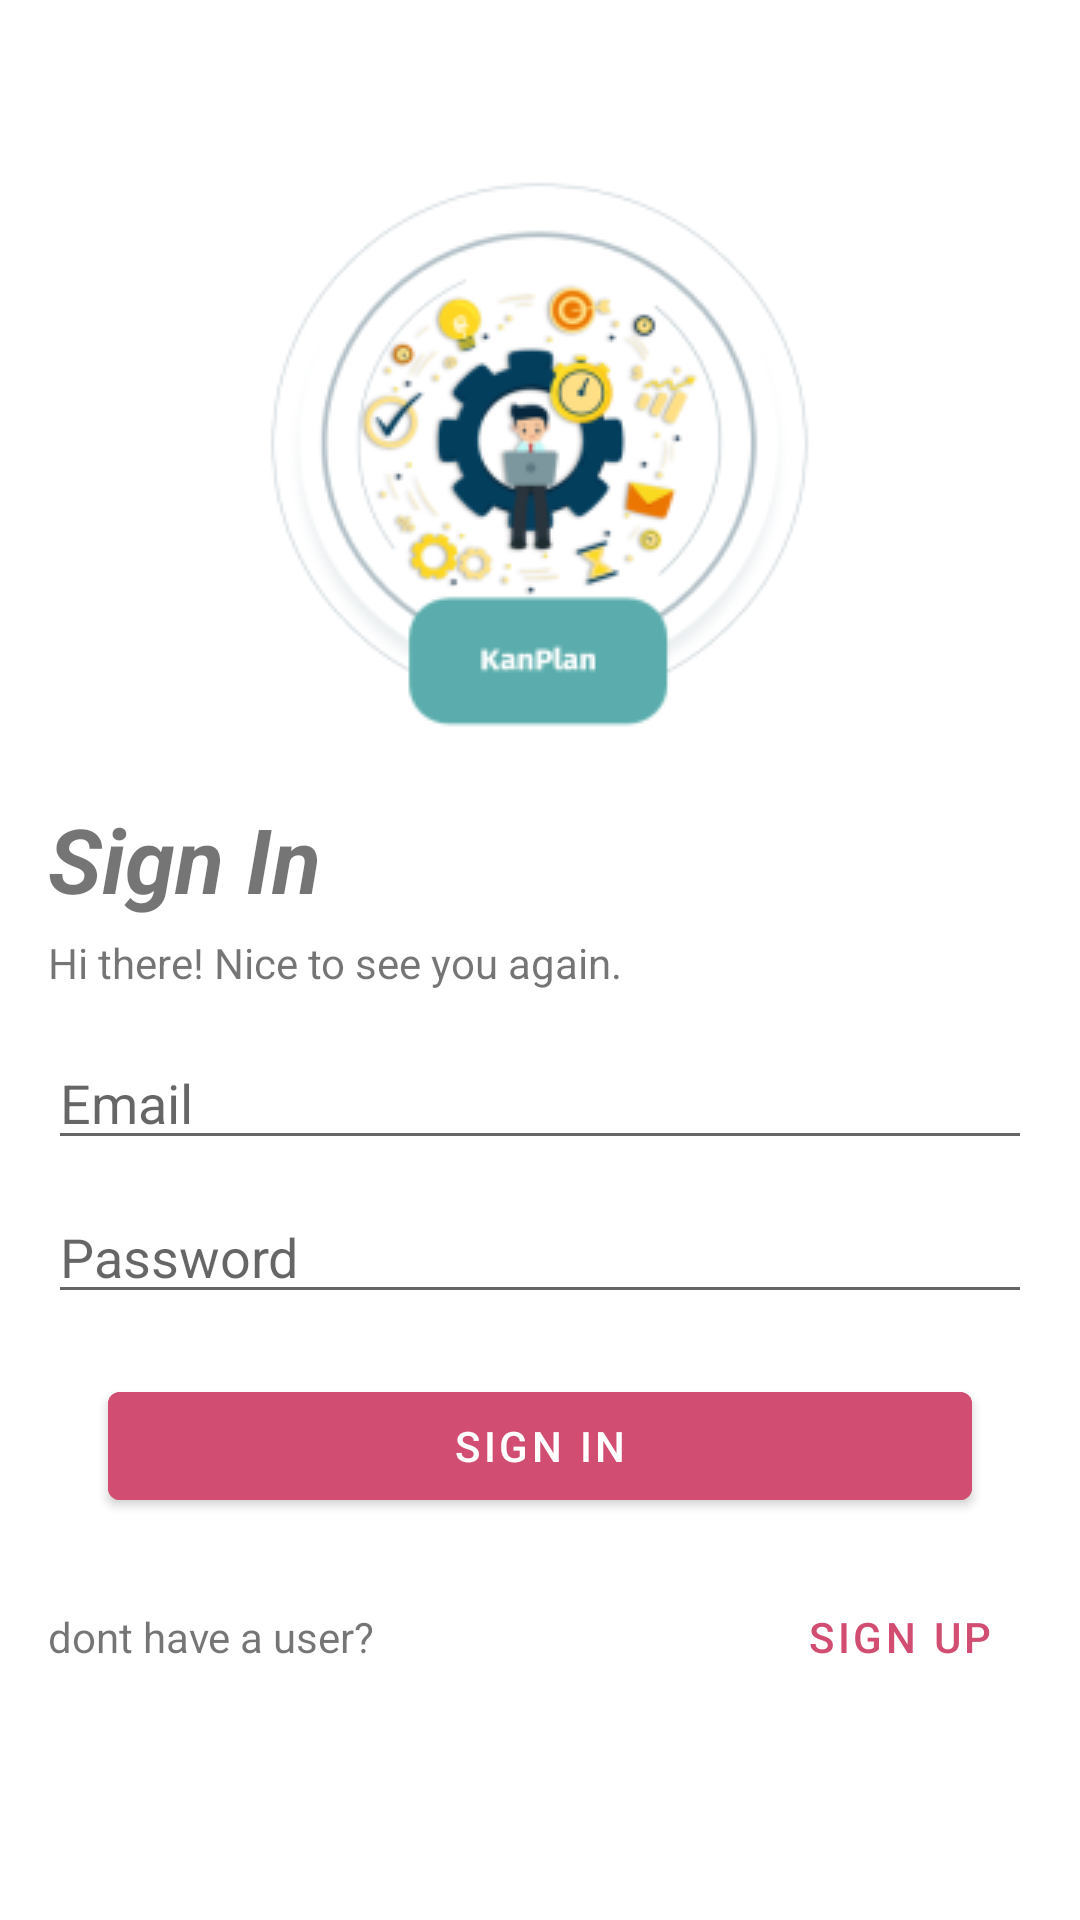

Layout XML and referenced resources for this Android screen:
<!-- AndroidManifest.xml: application theme Theme.KanPlan -->
<!-- res/layout/activity_sign_in.xml -->
<?xml version="1.0" encoding="utf-8"?>
<RelativeLayout xmlns:android="http://schemas.android.com/apk/res/android"
    xmlns:app="http://schemas.android.com/apk/res-auto"
    xmlns:tools="http://schemas.android.com/tools"
    android:layout_width="match_parent"
    android:layout_height="match_parent"
    tools:context=".UI.SignInActivity"
    android:padding="16dp">

    <com.google.android.material.imageview.ShapeableImageView
        android:id="@+id/image_SignIn_Logo"
        android:layout_width="wrap_content"
        android:layout_height="wrap_content"
        android:layout_marginHorizontal="10dp"
        android:layout_centerHorizontal="true"
        android:layout_marginTop="40dp"
        android:src="@drawable/kanplan_logo"/>


    <com.google.android.material.textview.MaterialTextView
        android:id="@+id/LBL_SignIn_SignIn"
        android:layout_width="wrap_content"
        android:layout_height="wrap_content"

        android:text="Sign In"
        android:textStyle="bold|italic"
        android:layout_below="@id/image_SignIn_Logo"
        android:textSize="30sp"

        android:layout_marginTop="10dp"/>
    <com.google.android.material.textview.MaterialTextView
        android:id="@+id/LBL_SignIn_welcomeMessage"
        android:layout_width="wrap_content"
        android:layout_height="wrap_content"
        android:layout_below="@id/LBL_SignIn_SignIn"
        android:text="Hi there! Nice to see you again."
        android:layout_marginVertical="5dp"/>

    <EditText
        android:layout_below="@id/LBL_SignIn_welcomeMessage"
        android:layout_marginTop="10dp"
        android:id="@+id/editText_SignIn_email"
        android:layout_width="match_parent"
        android:layout_height="wrap_content"

        android:hint="Email"/>

    <EditText
        android:id="@+id/editText_SignIn_password"
        android:inputType="textPassword"
        android:layout_width="match_parent"
        android:layout_height="wrap_content"
        android:layout_below="@id/editText_SignIn_email"
        android:layout_marginTop="10dp"
        android:hint="Password"/>


    <com.google.android.material.button.MaterialButton
        android:id="@+id/Button_SignIn_SignIn"
        android:layout_width="match_parent"
        android:layout_marginHorizontal="20dp"
        android:layout_height="wrap_content"
        android:text="Sign In"
        android:layout_below="@id/editText_SignIn_password"
        android:layout_marginVertical="20dp"
        android:layout_centerHorizontal="true"
        android:backgroundTint="#D14D72"
        android:layout_marginTop="40dp"/>


    <com.google.android.material.textview.MaterialTextView
        android:id="@+id/LBL_SignIn_noEmail"
        android:layout_width="wrap_content"
        android:layout_height="wrap_content"
        android:text="dont have a user?"
        android:layout_below="@id/Button_SignIn_SignIn"
        android:layout_marginTop="10dp" />

    <com.google.android.material.button.MaterialButton
        android:id="@+id/Button_SignIn_signUpButton"
        style="@style/Widget.MaterialComponents.Button.TextButton"
        android:layout_width="wrap_content"
        android:layout_height="wrap_content"
        android:layout_alignBaseline="@id/LBL_SignIn_noEmail"
        android:layout_alignParentRight="true"
        android:textColor="#D14D72"
        android:text="Sign Up" />

</RelativeLayout>
<!-- resources referenced by this layout -->
<resources>
  <!-- drawable kanplan_logo: png bitmap (drawable, 28951 bytes) -->
  <style name="Theme.KanPlan" parent="Theme.MaterialComponents.DayNight.NoActionBar">
          
          <item name="colorPrimary">@color/purple_500</item>
          <item name="colorPrimaryVariant">@color/purple_700</item>
          <item name="colorOnPrimary">@color/white</item>
          
          <item name="colorSecondary">@color/teal_200</item>
          <item name="colorSecondaryVariant">@color/teal_700</item>
          <item name="colorOnSecondary">@color/black</item>
          
          <item name="android:statusBarColor">?attr/colorPrimaryVariant</item>
          
      </style>
  <!-- not gathered from this repository: default colours our renderer supplied (Android Studio template values) -->
  <color name="purple_500">#FF6200EE</color>
  <color name="purple_700">#FF3700B3</color>
  <color name="teal_200">#FF03DAC5</color>
  <color name="teal_700">#FF018786</color>
  <color name="black">#FF000000</color>
  <color name="white">#FFFFFFFF</color>
</resources>
